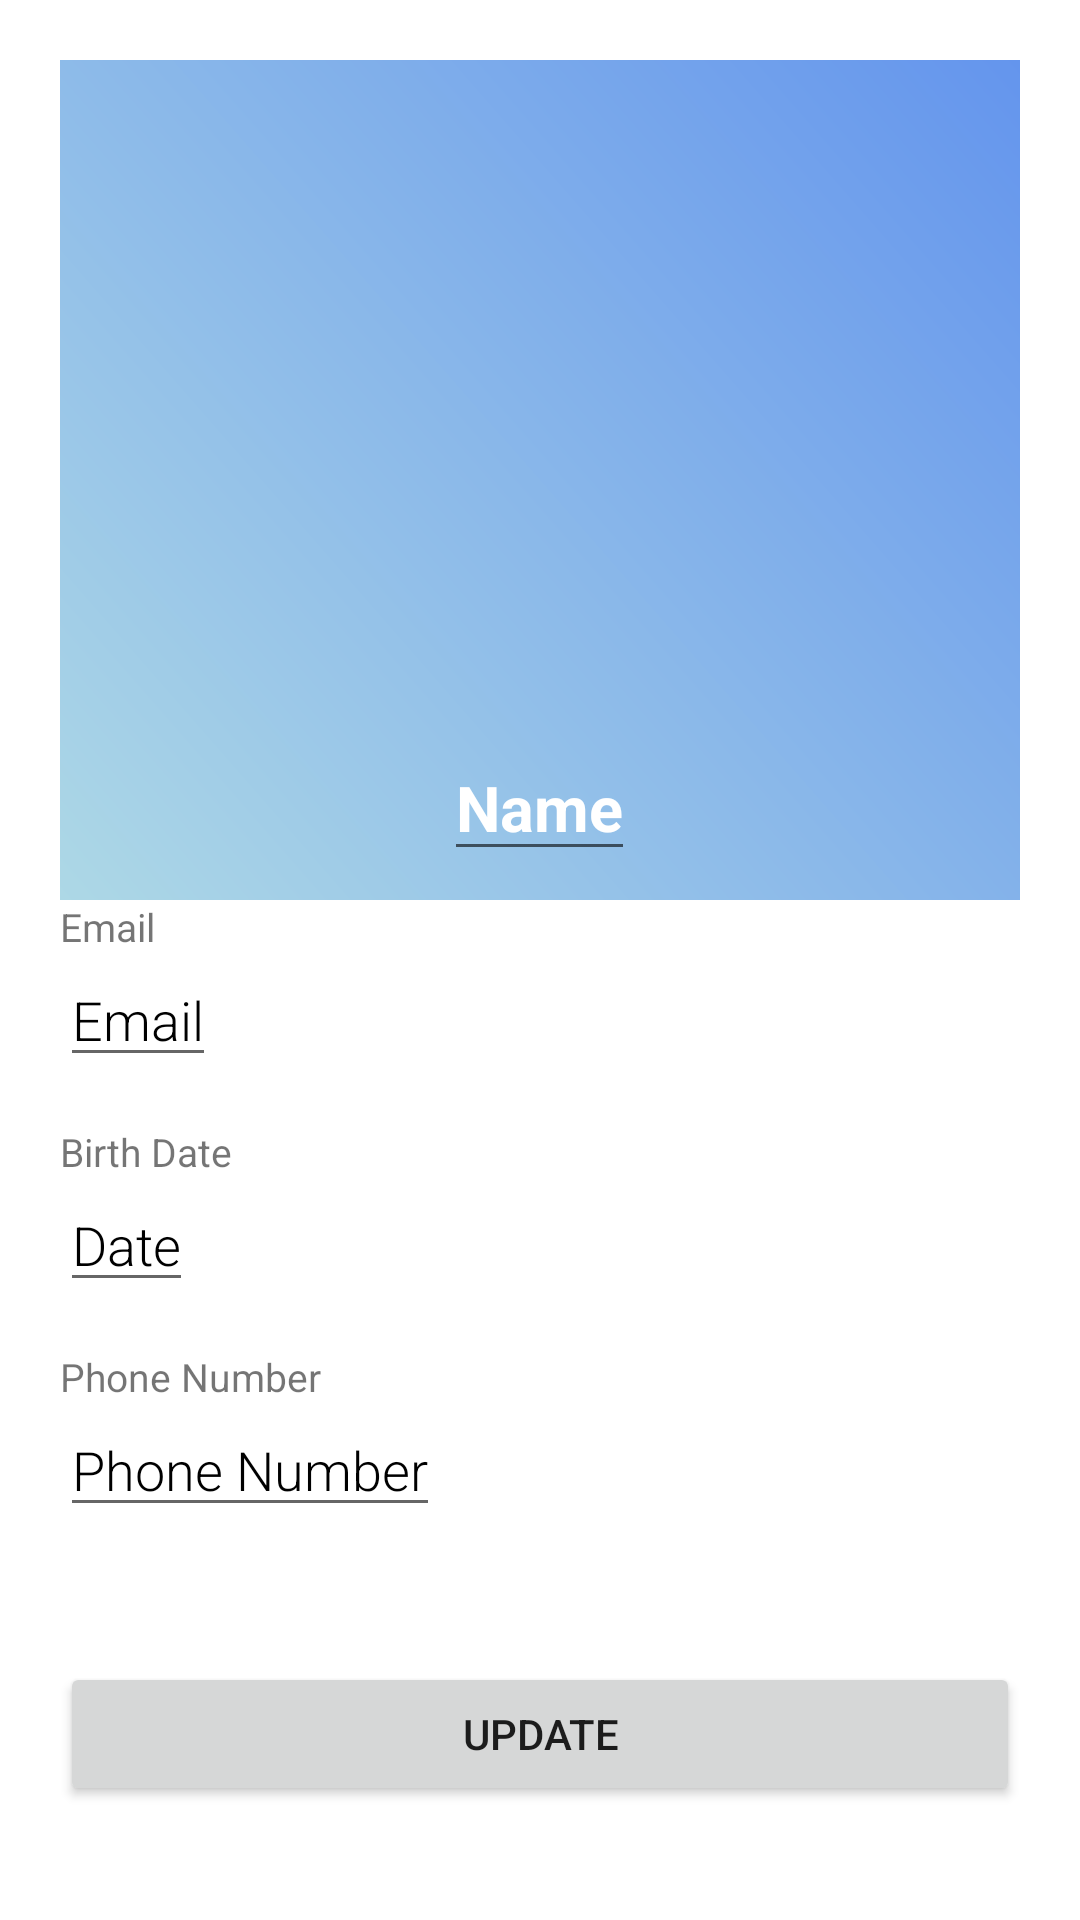

Here is an Android app screen rendered from its layout file. Give the layout XML and the strings, colors and styles it references.
<!-- AndroidManifest.xml: application theme AppTheme -->
<!-- res/layout/profile.xml -->
<?xml version="1.0" encoding="utf-8"?>
<ScrollView
    xmlns:android="http://schemas.android.com/apk/res/android"
    xmlns:app="http://schemas.android.com/apk/res-auto"
    xmlns:tools="http://schemas.android.com/tools"
    android:layout_width="match_parent"
    android:layout_height="match_parent"
    android:background="@color/White"
    android:padding="20dp"
    tools:context=".Profile"
    android:orientation="vertical">

    <RelativeLayout
        android:layout_width="match_parent"
        android:layout_height="wrap_content">

        <LinearLayout
            android:id="@+id/box1"
            android:layout_width="match_parent"
            android:layout_height="280dp"
            android:background="@drawable/gradientbackground"
            android:orientation="vertical">

            <ImageView
            android:id="@+id/profilePic"
            android:layout_width="200dp"
            android:layout_height="170dp"
            android:layout_gravity="center_horizontal"
            android:layout_marginTop="50dp"
            tools:srcCompat="@tools:sample/avatars" />

            <EditText
                android:id="@+id/profileName"
                android:layout_width="wrap_content"
                android:layout_height="wrap_content"
                android:layout_gravity="center_horizontal"
                android:layout_marginTop="5dp"
                android:text="Name"
                android:textColor="#fff"
                android:textSize="21sp"
                android:textStyle="bold" />

        </LinearLayout>

        <LinearLayout
            android:id="@+id/box2"
            android:layout_width="match_parent"
            android:layout_height="wrap_content"
            android:layout_below="@+id/box1"
            android:orientation="vertical">

            <TextView
                android:layout_width="wrap_content"
                android:layout_height="wrap_content"
                android:text="Email"
                android:textSize="13sp"/>
            <EditText
                android:id="@+id/profileEmail"
                android:layout_width="wrap_content"
                android:layout_height="wrap_content"
                android:fontFamily="sans-serif-light"
                android:textColor="#000000"
                android:text="Email"
                android:textSize="18sp"/>

            <View
                android:layout_width="match_parent"
                android:layout_height="1dp"
                android:layout_marginTop="15dp" />

            <TextView
                android:layout_width="wrap_content"
                android:layout_height="wrap_content"
                android:text="Birth Date"
                android:textSize="13sp"/>

            <EditText
                android:id="@+id/profileBirthDate"
                android:layout_width="wrap_content"
                android:layout_height="wrap_content"
                android:fontFamily="sans-serif-light"
                android:textColor="#000000"
                android:text="Date"
                android:textSize="18sp"/>

            <View
                android:layout_width="match_parent"
                android:layout_height="1dp"
                android:layout_marginTop="15dp" />

            <TextView
                android:layout_width="wrap_content"
                android:layout_height="wrap_content"
                android:text="Phone Number"
                android:textSize="13sp"/>

            <EditText
                android:id="@+id/profilePhoneNo"
                android:layout_width="wrap_content"
                android:layout_height="wrap_content"
                android:fontFamily="sans-serif-light"
                android:textColor="#000000"
                android:text="Phone Number"
                android:textSize="18sp"/>

        </LinearLayout>

        <Button
            android:id="@+id/updateBtn"
            android:layout_width="match_parent"
            android:layout_height="wrap_content"
            android:layout_alignParentStart="true"
            android:layout_alignParentLeft="true"
            android:layout_alignParentBottom="true"
            android:layout_marginBottom="45dp"
            android:layout_below="@+id/box2"
            android:text="Update" />

    </RelativeLayout>

</ScrollView>
<!-- resources referenced by this layout -->
<resources>
  <color name="White">#FFFFFF</color>
  <!-- drawable gradientbackground (drawable) -->
  <?xml version="1.0" encoding="utf-8"?>
  <shape xmlns:android="http://schemas.android.com/apk/res/android">
  <gradient android:angle="45"
      android:startColor="@color/LightBlue"
      android:endColor="@color/CornflowerBlue"
      />
  </shape>
  <style name="AppTheme" parent="Theme.AppCompat.Light.DarkActionBar">
          
          <item name="colorPrimary">@color/colorPrimary</item>
          <item name="colorPrimaryDark">@color/colorPrimaryDark</item>
          <item name="colorAccent">@color/colorAccent</item>
      </style>
  <color name="LightBlue">#ADD8E6</color>
  <color name="CornflowerBlue">#6495ED</color>
  <color name="colorPrimary">#6200EE</color>
  <color name="colorPrimaryDark">#3700B3</color>
  <color name="colorAccent">#03DAC5</color>
  
  
      //color set
</resources>
